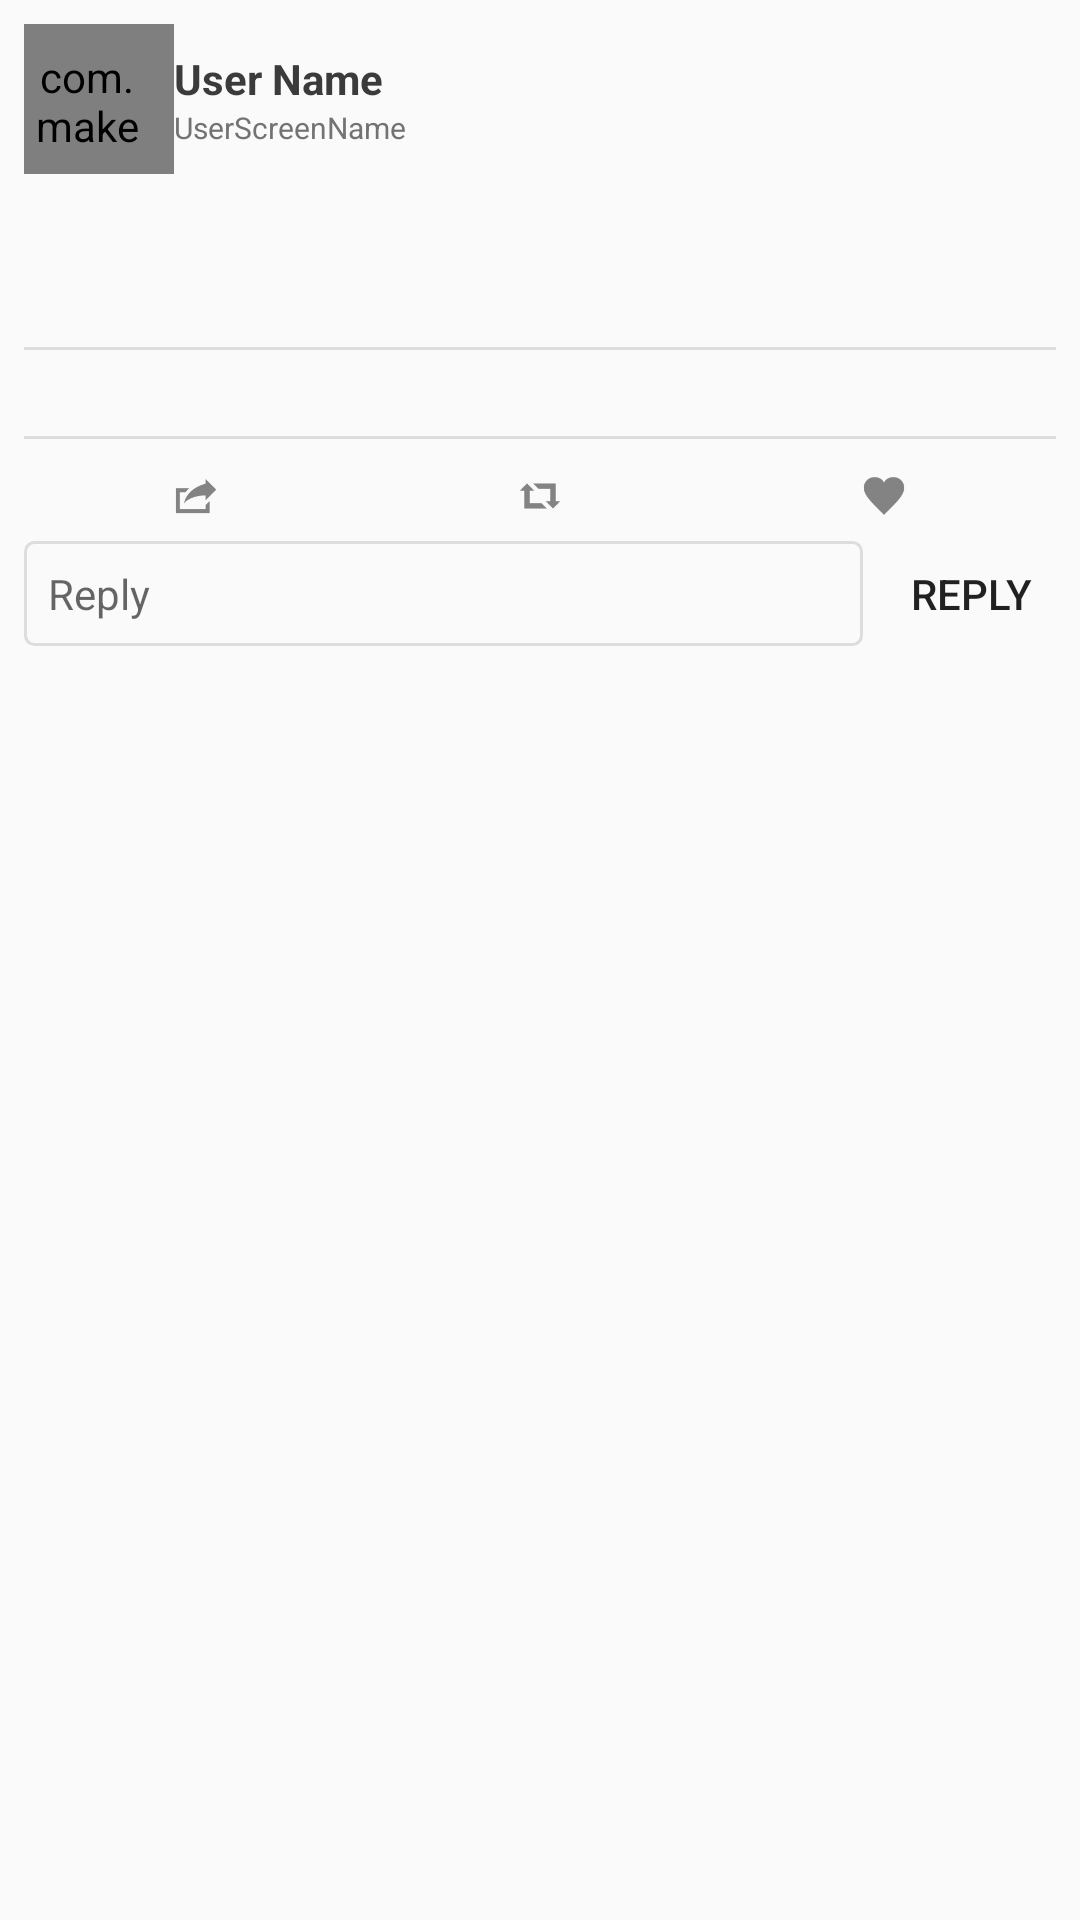

Produce the Android XML layout that renders to this screen, including the resource entries it uses.
<!-- AndroidManifest.xml: application theme AppTheme -->
<!-- res/layout/fragment_view_detail.xml -->
<ScrollView xmlns:android="http://schemas.android.com/apk/res/android"
    xmlns:tools="http://schemas.android.com/tools"
    android:layout_width="match_parent"
    android:layout_height="match_parent"
    android:id="@+id/sv_detailView"
    xmlns:app="http://schemas.android.com/apk/res-auto">

    <RelativeLayout
        android:layout_width="match_parent"
        android:layout_height="match_parent"
        android:padding="@dimen/tweet_padding"
        tools:context="com.codepath.apps.restclienttemplate.fragment.ViewDetailFragment">


        <LinearLayout
            android:id="@+id/ll_composer"
            android:layout_width="match_parent"
            android:layout_height="wrap_content"
            android:orientation="horizontal">

            <com.makeramen.roundedimageview.RoundedImageView
                android:id="@+id/iv_userImage"
                android:layout_width="@dimen/profile_image_width"
                android:layout_height="@dimen/profile_image_width"
                android:paddingBottom="@dimen/tweet_padding"
                android:paddingRight="@dimen/tweet_padding"
                android:paddingTop="@dimen/tweet_padding"
                android:scaleType="fitStart"
                app:riv_corner_radius="@dimen/profile_image_radius"/>

            <LinearLayout
                android:layout_width="fill_parent"
                android:layout_height="wrap_content"
                android:layout_gravity="center_vertical"
                android:orientation="vertical">

                <TextView
                    android:id="@+id/tv_userName"
                    android:layout_width="wrap_content"
                    android:layout_height="match_parent"
                    android:text="User Name"
                    android:textColor="@color/user_name"
                    android:textSize="@dimen/body_text_size"
                    android:textStyle="bold"/>

                <TextView
                    android:id="@+id/tv_userScreenName"
                    android:layout_width="wrap_content"
                    android:layout_height="match_parent"
                    android:text="UserScreenName"
                    android:textColor="@color/regular"
                    android:textSize="@dimen/screen_name_text_size"/>

            </LinearLayout>

        </LinearLayout>

        <TextView
            android:id="@+id/tv_tweet"
            android:layout_width="match_parent"
            android:layout_height="wrap_content"
            android:layout_below="@id/ll_composer"
            android:layout_marginTop="@dimen/body_margin"
            android:autoLink="all"
            android:gravity="top|left"
            android:linksClickable="true"
            android:textColor="@color/regular"
            android:textColorLink="@color/twitter_blue"
            android:textSize="@dimen/body_text_size"
            android:ellipsize="none"/>

        <LinearLayout
            android:id="@+id/ll_media"
            android:layout_width="match_parent"
            android:layout_height="wrap_content"
            android:layout_below="@id/tv_tweet"
            android:orientation="vertical"
            android:layout_marginTop="@dimen/tweet_padding">
        </LinearLayout>


        <TextView
            android:id="@+id/tv_timestamp"
            android:layout_width="match_parent"
            android:layout_height="wrap_content"
            android:layout_below="@id/ll_media"
            android:layout_marginTop="@dimen/status_text_padding"
            android:background="@drawable/bottom_border_background"
            android:paddingBottom="@dimen/detail_status_padding"
            android:paddingTop="@dimen/detail_status_padding"
            android:textColor="@color/regular"
            android:textSize="@dimen/screen_name_text_size"/>

        <TextView
            android:id="@+id/tv_popularity"
            android:layout_width="match_parent"
            android:layout_height="wrap_content"
            android:layout_alignParentLeft="true"
            android:layout_alignParentStart="true"
            android:layout_below="@+id/tv_timestamp"
            android:layout_marginTop="@dimen/status_text_padding"
            android:background="@drawable/bottom_border_background"
            android:paddingBottom="@dimen/detail_status_padding"
            android:paddingTop="@dimen/detail_status_padding"
            android:textColor="@color/regular"
            android:textSize="@dimen/screen_name_text_size"/>

        <LinearLayout
            android:id="@+id/ll_status"
            android:layout_width="match_parent"
            android:layout_height="wrap_content"
            android:layout_below="@id/tv_popularity"
            android:layout_marginTop="@dimen/status_text_padding"
            android:orientation="horizontal"
            android:paddingBottom="@dimen/detail_status_padding"
            android:paddingTop="@dimen/detail_status_padding">

            <ImageView
                android:id="@+id/iv_reply"
                android:layout_width="wrap_content"
                android:layout_height="@dimen/status_row_height"
                android:layout_weight="1"
                android:adjustViewBounds="true"
                android:scaleType="fitCenter"
                android:src="@drawable/ic_share"/>

            <ImageView
                android:id="@+id/iv_retweet"
                android:layout_width="wrap_content"
                android:layout_height="@dimen/status_row_height"
                android:layout_weight="1"
                android:adjustViewBounds="true"
                android:scaleType="fitCenter"
                android:src="@drawable/ic_retweet"/>

            <ImageView
                android:id="@+id/iv_favorite"
                android:layout_width="wrap_content"
                android:layout_height="@dimen/status_row_height"
                android:layout_weight="1"
                android:adjustViewBounds="true"
                android:scaleType="fitCenter"
                android:src="@drawable/ic_favorite"/>

        </LinearLayout>

        <RelativeLayout
            android:id="@+id/rl_reply"
            android:layout_width="match_parent"
            android:layout_height="wrap_content"
            android:layout_below="@id/ll_status">

            <Button
                android:id="@+id/btn_reply"
                android:layout_width="wrap_content"
                android:layout_height="wrap_content"
                android:layout_alignParentRight="true"
                android:text="REPLY"
                android:minWidth="0dp"
                android:minHeight="0dp"
                android:padding="@dimen/tweet_padding"
                android:layout_marginLeft="@dimen/tweet_padding"
                android:background="@android:color/transparent"
                android:layout_alignParentTop="true"/>

            <EditText
                android:id="@+id/et_reply"
                android:layout_width="wrap_content"
                android:layout_height="wrap_content"
                android:layout_alignParentLeft="true"
                android:layout_toLeftOf="@id/btn_reply"
                android:hint="Reply"
                android:textColor="@color/regular"
                android:textSize="@dimen/body_text_size"
                android:padding="@dimen/tweet_padding"
                android:background="@drawable/reply_box"
                android:layout_alignParentTop="true"/>


        </RelativeLayout>

    </RelativeLayout>
</ScrollView>
<!-- resources referenced by this layout -->
<resources>
  <color name="regular">#737373</color>
  <color name="twitter_blue">#55acee</color>
  <color name="user_name">#3B3B3B</color>
  <dimen name="body_margin">2sp</dimen>
  <dimen name="body_text_size">14sp</dimen>
  <dimen name="detail_status_padding">6sp</dimen>
  <dimen name="profile_image_radius">3dp</dimen>
  <dimen name="profile_image_width">50dp</dimen>
  <dimen name="screen_name_text_size">10sp</dimen>
  <dimen name="status_row_height">18sp</dimen>
  <dimen name="status_text_padding">4sp</dimen>
  <dimen name="tweet_padding">8dp</dimen>
  <!-- drawable bottom_border_background (drawable) -->
  <?xml version="1.0" encoding="utf-8"?>
  <layer-list xmlns:android="http://schemas.android.com/apk/res/android">
  
      <item android:left="-1dp" android:right="-1dp" android:top="-1dp">
          <shape android:shape="rectangle">
              <solid android:color="@android:color/transparent"/>
              <stroke android:color="@color/subtel" android:width="1sp"/>
          </shape>
      </item>
  
  </layer-list>
  <!-- drawable ic_favorite: png bitmap (drawable-hdpi, 568 bytes) -->
  <!-- drawable ic_retweet: png bitmap (drawable-hdpi, 382 bytes) -->
  <!-- drawable ic_share: png bitmap (drawable-hdpi, 542 bytes) -->
  <!-- drawable reply_box (drawable) -->
  <?xml version="1.0" encoding="utf-8"?>
  <shape
      xmlns:android="http://schemas.android.com/apk/res/android"
      android:shape="rectangle">
      <corners android:radius="3dp"/>
      <stroke
          android:width="1dp"
          android:color="@color/subtel" />
      <solid android:color="@android:color/transparent" />
  </shape>
  <style name="AppTheme" parent="AppBaseTheme">
          <item name="android:dialogTheme">@style/AppDialogTheme</item>
      </style>
  <color name="subtel">#dedddd</color>
  <style name="AppBaseTheme" parent="Theme.AppCompat.Light.DarkActionBar">
          
      </style>
  <style name="AppDialogTheme" parent="Theme.AppCompat.Light.Dialog">
          
          <item name="colorPrimary">@color/twitter_blue</item>
          <item name="colorPrimaryDark">#000</item>
          
          
          
          
          <item name="android:windowNoTitle">true</item>
          <item name="android:windowFullscreen">false</item>
          
          <item name="android:windowIsFloating">true</item>
          <item name="android:windowCloseOnTouchOutside">true</item>
      </style>
</resources>
